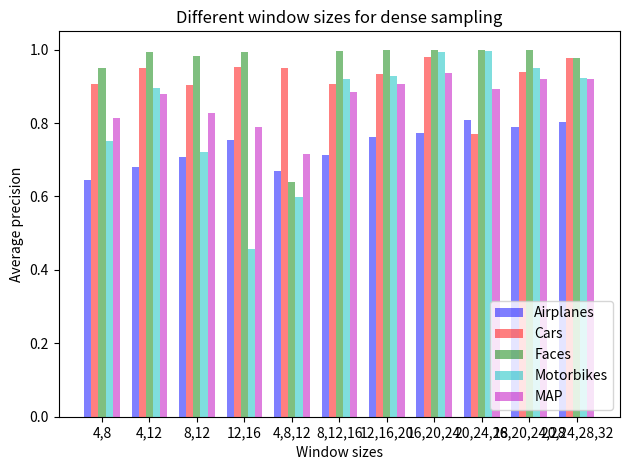

Source code (Python):
import matplotlib.pyplot as plt
import numpy as np


def feature_histograms():
	'''
	Plotting for effect different training sizes feature histograms
	'''

	n_groups = 5

	means_airplanes = (0.1394, 0.1394, 0.6563, 0.6447, 0.6749)
	means_cars = (0.3118, 0.3118, 0.9534, 0.9053, 0.9157)
	means_faces = (0.1924, 0.1924, 0.9191, 0.9510, 0.9631)
	means_motorbikes = (0.1394, 0.1394, 0.7830, 0.7516, 0.7798)
	average_means = (0.1958, 0.1958, 0.8280, 0.8132, 0.8334)

	fig, ax = plt.subplots()

	index = np.arange(n_groups)
	bar_width = 0.15

	opacity = 0.5
	error_config = {'ecolor': '0.3'}

	rects1 = plt.bar(index, means_airplanes, bar_width,
	                 alpha=opacity,
	                 color='b',
	                 label='Airplanes')

	rects2 = plt.bar(index + bar_width, means_cars, bar_width,
	                 alpha=opacity,
	                 color='r',
	                 label='Cars')

	rects3 = plt.bar(index + bar_width*2, means_faces, bar_width,
	                 alpha=opacity,
	                 color='g',
	                 label='Faces')

	rects4 = plt.bar(index + bar_width*3, means_motorbikes, bar_width,
	                 alpha=opacity,
	                 color='c',
	                 label='Motorbikes')

	rects5 = plt.bar(index + bar_width*4, average_means, bar_width,
	                 alpha=opacity,
	                 color='m',
	                 label='MAP')

	plt.xlabel('Training size')
	plt.ylabel('Average precision')
	plt.title('Training sizes for feature histogram')
	plt.xticks(index + bar_width*2, ('30', '50', '70', '75', '90'))
	plt.legend(loc=2)

	plt.tight_layout()
	plt.show()

def cluster_sizes():
	'''
	Plotting for effect different cluster sizes in feature histogram
	'''
	n_groups = 7

	means_airplanes = (0.6868,0.6663, 0.6447, 0.6424, 0.6438, 0.6367, 0.6430)
	means_cars = (0.9152,0.9408, 0.9053, 0.5067, 0.3115, 0.7253, 0.5311)
	means_faces = (0.9843,0.9824, 0.9510, 0.9602, 0.8410, 0.3357, 0.1837)
	means_motorbikes = (0.8395,0.8454, 0.7516, 0.5667, 0.5361, 0.1926, 0.4956)
	average_means = (0.8564,0.8587, 0.8132, 0.6690, 0.5831, 0.4726, 0.4634)

	fig, ax = plt.subplots()

	index = np.arange(n_groups)
	bar_width = 0.15

	opacity = 0.5
	error_config = {'ecolor': '0.3'}

	rects1 = plt.bar(index, means_airplanes, bar_width,
	                 alpha=opacity,
	                 color='b',
	                 label='Airplanes')

	rects2 = plt.bar(index + bar_width, means_cars, bar_width,
	                 alpha=opacity,
	                 color='r',
	                 label='Cars')

	rects3 = plt.bar(index + bar_width*2, means_faces, bar_width,
	                 alpha=opacity,
	                 color='g',
	                 label='Faces')

	rects4 = plt.bar(index + bar_width*3, means_motorbikes, bar_width,
	                 alpha=opacity,
	                 color='c',
	                 label='Motorbikes')

	rects5 = plt.bar(index + bar_width*4, average_means, bar_width,
	                 alpha=opacity,
	                 color='m',
	                 label='MAP')

	plt.xlabel('Cluster size')
	plt.ylabel('Average precision')
	plt.title('Cluster sizes for feature histogram')
	plt.xticks(index + bar_width*2, ('100', '200', '400', '800', '1600', '2000', '4000'))
	plt.legend()

	plt.tight_layout()
	plt.show()	

def svm_sizes():
	'''
	Plotting for effect different training sizes SVM
	'''

	n_groups = 5

	means_airplanes = (0.6647,0.6484,0.6531,0.6447,0.6426)
	means_cars = (0.8898,0.9096,0.8441,0.9053,0.8697)
	means_faces = (0.3772,0.8780,0.7156,0.9510,0.5227)
	means_motorbikes = (0.5184,0.6627,0.7590,0.7516,0.6963)
	average_means = (0.6125,0.7747,0.7429,0.8132,0.6828)

	fig, ax = plt.subplots()

	index = np.arange(n_groups)
	bar_width = 0.15

	opacity = 0.5
	error_config = {'ecolor': '0.3'}

	rects1 = plt.bar(index, means_airplanes, bar_width,
	                 alpha=opacity,
	                 color='b',
	                 label='Airplanes')

	rects2 = plt.bar(index + bar_width, means_cars, bar_width,
	                 alpha=opacity,
	                 color='r',
	                 label='Cars')

	rects3 = plt.bar(index + bar_width*2, means_faces, bar_width,
	                 alpha=opacity,
	                 color='g',
	                 label='Faces')

	rects4 = plt.bar(index + bar_width*3, means_motorbikes, bar_width,
	                 alpha=opacity,
	                 color='c',
	                 label='Motorbikes')

	rects5 = plt.bar(index + bar_width*4, average_means, bar_width,
	                 alpha=opacity,
	                 color='m',
	                 label='MAP')

	plt.xlabel('Training size')
	plt.ylabel('Average precision')
	plt.title('Training sizes for SVM')
	plt.xticks(index + bar_width*2, ('30', '50', '70', '75', '90'))
	plt.legend()

	plt.tight_layout()
	plt.show()	

def step_sizes():
	'''
	Plotting for effect different training sizes SVM
	'''

	n_groups = 5

	means_airplanes = (0.6823,0.6447,0.6405,0.6463,0.6539)
	means_cars = (0.8654,0.9053,0.8952,0.8288,0.7360)
	means_faces = (0.9444,0.9510,0.9792,0.8596,0.6791)
	means_motorbikes = (0.6934,0.7516,0.2704,0.7247,0.3673)
	average_means = (0.7964,0.8132,0.6963,0.7648,0.6091)

	fig, ax = plt.subplots()

	index = np.arange(n_groups)
	bar_width = 0.15

	opacity = 0.5
	error_config = {'ecolor': '0.3'}

	rects1 = plt.bar(index, means_airplanes, bar_width,
	                 alpha=opacity,
	                 color='b',
	                 label='Airplanes')

	rects2 = plt.bar(index + bar_width, means_cars, bar_width,
	                 alpha=opacity,
	                 color='r',
	                 label='Cars')

	rects3 = plt.bar(index + bar_width*2, means_faces, bar_width,
	                 alpha=opacity,
	                 color='g',
	                 label='Faces')

	rects4 = plt.bar(index + bar_width*3, means_motorbikes, bar_width,
	                 alpha=opacity,
	                 color='c',
	                 label='Motorbikes')

	rects5 = plt.bar(index + bar_width*4, average_means, bar_width,
	                 alpha=opacity,
	                 color='m',
	                 label='MAP')

	plt.xlabel('Step size')
	plt.ylabel('Average precision')
	plt.title('Step sizes for dense sampling')
	plt.xticks(index + bar_width*2, ('10', '20', '30', '50', '75'))
	plt.legend()

	plt.tight_layout()
	plt.show()	

def dense_colors():
	'''
	Plotting for effect different color spaces on dense SIFT
	'''

	n_groups = 4

	means_airplanes = (0.6476,0.5743,0.6424,0.6447)
	means_cars = (0.7741,0.3402,0.9726,0.9053)
	means_faces = (0.4292,0.4678,0.8689,0.9510)
	means_motorbikes = (0.8165,0.5646,0.6747,0.7516)
	average_means = (0.6668,0.4867,0.7897,0.8132)

	fig, ax = plt.subplots()

	index = np.arange(n_groups)
	bar_width = 0.15

	opacity = 0.5
	error_config = {'ecolor': '0.3'}

	rects1 = plt.bar(index, means_airplanes, bar_width,
	                 alpha=opacity,
	                 color='b',
	                 label='Airplanes')

	rects2 = plt.bar(index + bar_width, means_cars, bar_width,
	                 alpha=opacity,
	                 color='r',
	                 label='Cars')

	rects3 = plt.bar(index + bar_width*2, means_faces, bar_width,
	                 alpha=opacity,
	                 color='g',
	                 label='Faces')

	rects4 = plt.bar(index + bar_width*3, means_motorbikes, bar_width,
	                 alpha=opacity,
	                 color='c',
	                 label='Motorbikes')

	rects5 = plt.bar(index + bar_width*4, average_means, bar_width,
	                 alpha=opacity,
	                 color='m',
	                 label='MAP')

	plt.xlabel('Color space')
	plt.ylabel('Average precision')
	plt.title('Different color spaces for dense sampling')
	plt.xticks(index + bar_width*2, ('gray', 'normalizedRGB', 'RGB', 'opponent'))
	plt.legend(loc=2)

	plt.tight_layout()
	plt.show()

def window_sizes():
	'''
	Plotting for effect different window sizes on dense SIFT
	'''

	n_groups = 11

	means_airplanes = (0.6447,0.6809,0.7066,0.7532,0.6698,0.7133,0.7629,0.7719,0.8086,0.7882,0.8042)
	means_cars = (0.9053,0.9505,0.9031,0.9529,0.9511,0.9064,0.9349,0.9803,0.7713,0.9395,0.9782)
	means_faces = (0.9510,0.9945,0.9839,0.9939,0.6400,0.9952,1.0000,0.9981,1.0000,0.9989,0.9770)
	means_motorbikes = (0.7516,0.8955,0.7216,0.4570,0.5987,0.9199,0.9280,0.9927,0.9965,0.9501,0.9223)
	average_means = (0.8132,0.8803,0.8288,0.7893,0.7149,0.8837,0.9065,0.9357,0.8941,0.9192,0.9204)

	fig, ax = plt.subplots()

	index = np.arange(n_groups)
	bar_width = 0.15

	opacity = 0.5
	error_config = {'ecolor': '0.3'}

	rects1 = plt.bar(index, means_airplanes, bar_width,
	                 alpha=opacity,
	                 color='b',
	                 label='Airplanes')

	rects2 = plt.bar(index + bar_width, means_cars, bar_width,
	                 alpha=opacity,
	                 color='r',
	                 label='Cars')

	rects3 = plt.bar(index + bar_width*2, means_faces, bar_width,
	                 alpha=opacity,
	                 color='g',
	                 label='Faces')

	rects4 = plt.bar(index + bar_width*3, means_motorbikes, bar_width,
	                 alpha=opacity,
	                 color='c',
	                 label='Motorbikes')

	rects5 = plt.bar(index + bar_width*4, average_means, bar_width,
	                 alpha=opacity,
	                 color='m',
	                 label='MAP')

	plt.xlabel('Window sizes')
	plt.ylabel('Average precision')
	plt.title('Different window sizes for dense sampling')
	plt.xticks(index + bar_width*2, ('4,8', '4,12', '8,12', '12,16', '4,8,12', '8,12,16', '12,16,20', '16,20,24', '20,24,28', '16,20,24,28', '20,24,28,32'))
	plt.legend(loc=4)

	plt.tight_layout()
	plt.show()	

window_sizes()